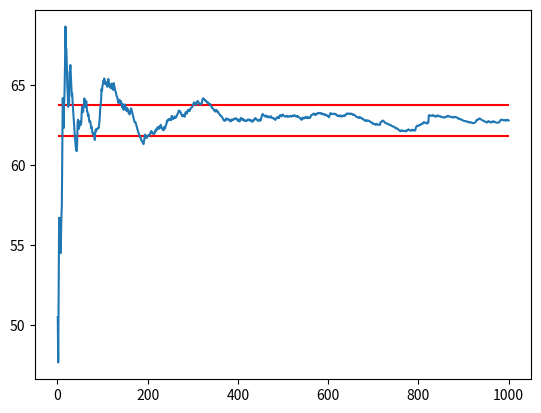

This chart was generated by the following Python code: (Note: this script raises an exception after producing the figure.)
import math
from collections import defaultdict
import matplotlib.pyplot as plt
import statistics
import numpy as np

# TODO: objective function per run (avg of normal and antithetic)
# TODO: running average cycle times


def Exponential_distribution(lambdaValue):
    global interarrival_times, j1_c
    j1 = np.random.uniform(0, 1)
    if (n_a % 2) == 0:
        j1_c = 1 - j1
    if (n_a % 2) == 1:
        j1 = j1_c
    if (j1 == 0): j1 += 0.0001
    j2 = -math.log(j1) / lambdaValue
    interarrival_times.append(j2)
    return j2


def Normal_distribution(mean, stdev, station, ID):
    # TO MODEL BASED ON CUMULATIVE DENSITY FUNCTION OF NORMAL DISTRIBUTION BASED ON BOOK OF SHELDON ROSS, Simulation, The polar method, p80.
    global service_times, counter, complement_random_nr1, complement_random_nr2
    t1 = 0
    if (station % 2) == 0:
        while (t1 >= 1 or t1 == 0):
            random_nr1 = np.random.uniform(0, 1)
            r1 = random_nr1 * 2 - 1  # randomNumber 1
            random_nr2 = np.random.uniform(0, 1)
            r2 = random_nr2 * 2 - 1
            t1 = r1 * r1 + r2 * r2
    if (station % 2) == 0:
        complement_random_nr1[ID] = 1 - random_nr1
        complement_random_nr2[ID] = 1 - random_nr2
    if (station % 2) == 1:
        random_nr1 = complement_random_nr1[ID]
        r1 = random_nr1 * 2 - 1  # randomNumber 1
        random_nr2 = complement_random_nr2[ID]
        r2 = random_nr2 * 2 - 1
        t1 = r1 * r1 + r2 * r2

    multiplier = math.sqrt(-2 * math.log(t1) / t1)
    x = r1 * multiplier * stdev + mean
    service_times.append(x)
    if (station % 2) == 0:
        service_times_normal.append(x)
    else:
        service_times_anti.append(x)
    return x


def initialize_functions():  # Put all variables to zero

    ### INPUT DATA RELATED TO SYSTEM JOBS ###
    max_C = 20000
    for i1 in range(0, max_C):
        current_station[i1] = 0

    ### VARIABLES RELATED TO system SCANS ###
    for i1 in range(0, nr_stations):
        n_ws[i1] = 0  # nr of scans at a particular ws

    for i2 in range(0, K):
        mean_customers_system[i2] = 0
        tot_n[i2] = 0  # nr of scans in the system over time
        for i1 in range(0, nr_stations):
            tot_n_ws[i2][i1] = 0  # nr of scans in a ws over time

    ### PARAMETERS RELATED TO ARRIVAL OF SCANS ###
    max_AS = 5  # jobs can come from 5 different sources
    for i1 in range(0, nr_stations):
        n_a_ws[i1] = 0  # number of arrivals in a particular ws

    for i2 in range(0, K):
        mean_interarrival_time[i2] = 0
        for i6 in range(0, max_AS):
            tot_lambda[i2][i6] = 0

        for i3 in range(0, max_C):
            time_arrival[i2][i3] = 0  # time of arrival of the scan to the ancillary services
            for i1 in range(0, nr_stations):
                time_arrival_ws[i2][i1][i3] = 0  # time of arrival of a particular scan to a particular workstation
            scan_type[i3] = 0  # type of scan arriving

    for i6 in range(0, max_AS):
        t_a[i6] = 0  # time of next arrival for each source

    ### PARAMETERS RELATED TO Processing OF SCANS ###
    for i1 in range(0, nr_stations):
        n_d_ws[i1] = 0  # number of scans handled in a particular workstation
        for i6 in range(0, nr_servers[i1]):
            t_d[i1][i6] = 0  # time of next departure for each server in each workstation
            current_cust[i1][i6] = 0  # customer handled by a particular workstation and server

    for i2 in range(0, K):
        mean_service_time[i2] = 0  # calculated average service time
        tot_mu[i2] = 0;  # total service time generated
        for i1 in range(0, nr_stations):
            for i3 in range(0, max_C):
                time_service[i2][i1][i3] = 0  # service time per customer and per ws

    ### PARAMETERS RELATED TO waiting OF SCANS ###
    for i2 in range(0, K):
        mean_waiting_time[i2] = 0
        waiting_time[i2] = 0
        mean_customers_queue[i2] = 0
        tot_n_queue[i2] = 0
        for i1 in range(0, nr_stations):
            tot_n_queue_ws[i2][i1] = 0  # total nr of scans in queue at ws over time
            for i3 in range(0, max_C):
                waiting_time_job_ws[i2][i1][i3] = 0  # waiting time for a job on a particular ws

    ### VARIABLES RELATED TO Processed SCANS ###
    for i2 in range(0, K):
        mean_system_time[i2] = 0;
        for i3 in range(0, max_C):
            time_departure[i2][i3] = 0
            time_system[i2][i3] = 0
            for i1 in range(0, nr_stations):
                time_departure_ws[i2][i1][i3] = 0
                time_system_job_ws[i2][i1][i3] = 0

    for i3 in range(0, max_C):
        order_out[i3] = 0

    ### OTHER PARAMETERS ###
    for i2 in range(0, K):
        for i3 in range(0, nr_stations):
            for i1 in range(0, nr_servers[i3]):
                idle[i2][i3][i1] = 0
    for i3 in range(0, nr_stations):
        rho_ws[i3] = 0
        for i1 in range(0, nr_servers[i3]):
            rho_ws_s[i3][i1] = 0

    for i4 in range(0, max_C):
        complement_random_nr1[i4] = 0
        complement_random_nr2[i4] = 0



def init():  # Initialisation function

    global counter, j1_c, complement_random_nr1, complement_random_nr2
    counter = 0
    j1_c = 0
    complement_random_nr1 = {}
    complement_random_nr2 = {}

    ### SET INPUT VALUES ###

    ### INPUT RADIOLOGY DPT ###
    global nr_stations
    nr_stations = 5  # Number of workstations

    global nr_servers
    nr_servers = {}  # Input number of servers per workstation
    nr_servers[0] = 3 + 0
    nr_servers[1] = 2 + 1   # experiment with nr of servers
    nr_servers[2] = 4 + 0
    nr_servers[3] = 3 + 0
    nr_servers[4] = 1 + 1   # experiment with nr of servers

    ### INPUT JOB TYPES ###
    global nr_job_types, nr_workstations_job
    nr_job_types = 4  # Number of scans, job types
    nr_workstations_job = {}  # Number of workstations per job type
    nr_workstations_job[0] = 4
    nr_workstations_job[1] = 3
    nr_workstations_job[2] = 5
    nr_workstations_job[3] = 3

    global route
    route = defaultdict(dict)  # Route to follow for each job type
    route[0][0] = 2  # JOB = 1
    route[0][1] = 0
    route[0][2] = 1
    route[0][3] = 4

    route[1][0] = 3  # JOB = 2
    route[1][1] = 0
    route[1][2] = 2

    route[2][0] = 1  # JOB = 3
    route[2][1] = 4
    route[2][2] = 0
    route[2][3] = 3
    route[2][4] = 2

    route[3][0] = 1  # JOB = 4
    route[3][1] = 3
    route[3][2] = 4

    global current_station
    current_station = {}  # Matrix that denotes the current station of a scan (sequence number)

    ### INPUT ARRIVAL PROCESS ###
    global nr_arrival_sources
    nr_arrival_sources = 2  # Number of arrival sources
    global n_a  # Number of scans arrived to the system
    n_a = 0
    global n_a_ws, t_a, t_lambda, tot_lambda, scan_type, time_arrival, time_arrival_ws, mean_interarrival_time
    t_lambda = 0
    n_a_ws = {}  # Number of scans arrived to a particular workstation
    t_a = {}  # Time of next arrival for each source
    global first_ta  # First arrival time over all sources
    first_ta = 0
    global index_arr  # Source of next arrival
    index_arr = {}
    tot_lambda = defaultdict(dict)
    scan_type = {}  # Type of scan arriving
    time_arrival = defaultdict(dict)  # Time of arrival of the scan to the ancillary services
    time_arrival_ws = defaultdict(
        lambda: defaultdict(dict))  # Time of arrival of a particular scan to a particular workstation
    mean_interarrival_time = {}

    # Arrival from radiology department
    global lamb, cum_distr_scans
    lamb = {}  # Arrival rate
    lamb[0] = 1 / 0.25 / 60  # Input arrival rate = 1/mean interarrival time -> converted to minutes
    cum_distr_scans = defaultdict(dict)  # Cumulative(!) distribution of job types per source
    cum_distr_scans[0][0] = 0.2  # SOURCE = 1
    cum_distr_scans[0][1] = 0.4
    cum_distr_scans[0][2] = 0.5
    cum_distr_scans[0][3] = 1

    # Arrival from other services
    lamb[1] = 1 / 1 / 60  # Input arrival rate = 1/mean interarrival time -> converted to minutes
    cum_distr_scans[1][0] = 0  # SOURCE = 2
    cum_distr_scans[1][1] = 0.4
    cum_distr_scans[1][2] = 0.4
    cum_distr_scans[1][3] = 1

    ### INPUT SERVICE PROCESS ###
    global n_d  # Number of scans handled
    global n_d_ws, t_d, mean_service_time, tot_mu, time_service, current_cust, list_scan
    n_d_ws = {}  # Number of scans handled in a particular workstation
    t_d = defaultdict(dict)  # Time of next departure for each server in each workstation
    global first_td  # First departure time over all sources
    global index_dep_station  # Station with first departure
    global index_dep_server  # Server with first departure
    mean_service_time = {}  # Calculated average service time
    global t_mu  # Generated service time
    n_d = first_td = index_dep_station = index_dep_server = t_mu = 0
    tot_mu = {}  # Total service time generated
    time_service = defaultdict(lambda: defaultdict(dict))  # Service time per customer and workstation
    current_cust = defaultdict(dict)  # Customer handles by a particular workstation and server
    list_scan = defaultdict(
        list)  # list of customers processed at a particular workstation on a particular point in time

    global mu
    mu = defaultdict(dict)  # Processing time per ws and job type
    mu[0][0] = 12  # WS1, J1
    mu[0][1] = 15
    mu[0][2] = 15
    mu[0][3] = 0
    mu[1][0] = 20

    mu[1][1] = 0  # WS2, J1
    mu[1][2] = 21
    mu[1][3] = 18
    mu[2][0] = 16

    mu[2][1] = 14  # WS3, J1
    mu[2][2] = 10
    mu[2][3] = 0

    mu[3][0] = 0  # WS4, J1
    mu[3][1] = 20
    mu[3][2] = 24
    mu[3][3] = 13

    mu[4][0] = 25  # WS5, J1
    mu[4][1] = 0
    mu[4][2] = 20
    mu[4][3] = 25

    global var
    var = defaultdict(dict)  # Processing variance per ws and job type
    var[0][0] = 2  # WS1, J1
    var[0][1] = 2
    var[0][2] = 3
    var[0][3] = 0

    var[1][0] = 4  # WS2, J1
    var[1][1] = 0
    var[1][2] = 3
    var[1][3] = 3

    var[2][0] = 4  # WS3, J1
    var[2][1] = 2
    var[2][2] = 1
    var[2][3] = 0

    var[3][0] = 0  # WS4, J1
    var[3][1] = 3
    var[3][2] = 4
    var[3][3] = 2

    var[4][0] = 5  # WS5, J1
    var[4][1] = 0
    var[4][2] = 3
    var[4][3] = 5

    global sigma
    sigma = defaultdict(dict)  # Processing stdev per ws and job type
    sigma[0][0] = np.sqrt(var[0][0])  # WS1, J1
    sigma[0][1] = np.sqrt(var[0][1])
    sigma[0][2] = np.sqrt(var[0][2])
    sigma[0][3] = np.sqrt(var[0][3])

    sigma[1][0] = np.sqrt(var[1][0])  # WS2, J1
    sigma[1][1] = np.sqrt(var[1][1])
    sigma[1][2] = np.sqrt(var[1][2])
    sigma[1][3] = np.sqrt(var[1][3])

    sigma[2][0] = np.sqrt(var[2][0])  # WS3, J1
    sigma[2][1] = np.sqrt(var[2][1])
    sigma[2][2] = np.sqrt(var[2][2])
    sigma[2][3] = np.sqrt(var[2][3])

    sigma[3][0] = np.sqrt(var[3][0])  # WS4, J1
    sigma[3][1] = np.sqrt(var[3][1])
    sigma[3][2] = np.sqrt(var[3][2])
    sigma[3][3] = np.sqrt(var[3][3])

    sigma[4][0] = np.sqrt(var[4][0])  # WS5, J1
    sigma[4][1] = np.sqrt(var[4][1])
    sigma[4][2] = np.sqrt(var[4][2])
    sigma[4][3] = np.sqrt(var[4][3])

    ### GENERAL DISCRETE EVENT SIMULATION PARAMETERS ###
    global N
    N = 1000  # Number of scans (Stop criterion)
    global t  # Simulation time
    t = 1

    ### VARIABLES RELATED TO system SCANS ###
    global n  # Number of scans in the system
    n = 0
    global n_ws, mean_customers_system, tot_n, tot_n_ws
    n_ws = {}  # Number of scans at a particular workstation
    mean_customers_system = {}
    tot_n = {}  # Number of customers in the system over time
    tot_n_ws = defaultdict(dict)  # Number of customers in a workstation over time

    ### VARIABLES RELATED TO waiting OF SCANS ###
    global mean_waiting_time, waiting_time, waiting_time_job_ws, mean_customers_queue, tot_n_queue, tot_n_queue_ws
    mean_waiting_time = {}
    waiting_time = {}
    waiting_time_job_ws = defaultdict(lambda: defaultdict(dict))  # Waiting time for a job on a particular workstation

    mean_customers_queue = {}
    tot_n_queue = {}
    tot_n_queue_ws = defaultdict(dict)  # Total number of scans in queue at workstation over time

    ### VARIABLES RELATED TO Processed SCANS ###
    global time_departure, time_departure_ws, time_system, time_system_job_ws, order_out, mean_system_time
    time_departure = defaultdict(dict)
    time_departure_ws = defaultdict(lambda: defaultdict(dict))

    time_system = defaultdict(dict)
    time_system_job_ws = defaultdict(lambda: defaultdict(dict))

    order_out = {}
    mean_system_time = {}

    ### OTHER PARAMETERS ###
    global infinity, idle, rho_ws_s, rho_ws, rho, running_avg_rho
    rho = 0
    idle = defaultdict(lambda: defaultdict(dict))
    rho_ws_s = defaultdict(dict)
    rho_ws = {}
    running_avg_rho = []


    ### VARIABLES RELATED TO CLOCK TIME ###
    global elapsed_time, time_subproblem, start_time, inter_time, project_start_time

    ### PUT ALL VARIABLES TO ZERO ###
    initialize_functions()

    ### INITIALISE SYSTEM ###

    ### DETERMINE FIRST ARRIVAL AND FIRST DEPARTURE ###
    # Put all departure times for all customers to +infty
    infinity = math.inf
    for i1 in range(0, nr_stations):
        for i2 in range(0, nr_servers[i1]):
            t_d[i1][i2] = infinity

    # Generate first arrival for all sources
    t_a[0] = t + Exponential_distribution(lamb[0])  # generate first arrival time from diagnostic department
    t_a[1] = t + Exponential_distribution(lamb[1])  # generate first arrival other departments


# method to determine job type of arrival
def det_job_type(source):
    job_type = -1
    rand = np.random.uniform(0, 1)
    if rand <= cum_distr_scans[source][0]:
        job_type = 0
    elif cum_distr_scans[source][0] < rand <= cum_distr_scans[source][1]:
        job_type = 1
    elif cum_distr_scans[source][1] < rand <= cum_distr_scans[source][2]:
        job_type = 2
    elif cum_distr_scans[source][2] < rand:
        job_type = 3
    return job_type


# method to get the ws, server of first departure
def get_ws_server(dict, time_departure):
    global index_dep_station, index_dep_server
    for ws, server in dict.items():
        for server2, time in server.items():
            if time == time_departure:
                index_dep_server = server2
                index_dep_station = ws
    return index_dep_station, index_dep_server


# method to get first available server at a particular ws
def get_idles(mydict, current_time):
    idles = [k for k, v in mydict.items() if v <= current_time]
    return idles[0]


def arrival_event(source):
    global n_a, n, scan_type, current_station, list_scan, n_ws, n_a_ws, t_d, t_a, t, t_lambda, current_cust, rho_ws_s, index_arr
    n_a += 1  # increment nr of arrivals in system (also serves as a customer ID)
    index_arr[n_a] = source
    job_type = det_job_type(source)  # determine type of job
    scan_type[n_a] = job_type  # store type of scan
    current_station[n_a] = 0  # update current ws (sequence nr)
    ws = route[job_type][0]  # help variable for current ws (not sequence nr)
    if n_a <= N:  # stop criterion
        time_arrival[run][n_a] = t  # store arrival time
    if n_ws[ws] >= nr_servers[ws]:  # there are no servers available
        list_scan[ws].append(n_a)  # put in queue
    n += 1  # update nr of scans in system currently
    n_a_ws[ws] += 1  # increment nr of arrivals ws
    if n_ws[ws] < nr_servers[ws]:  # there are servers available
        service_time = Normal_distribution(mu[ws][job_type], var[ws][job_type], station=0, ID=n_a)  # generate service time
        first_available_server = get_idles(idle[run][ws], t)  # assign to first available server (not idle)
        t_d[ws][first_available_server] = t + service_time  # store departure time of scan at particular station and
        # server
        rho_ws_s[ws][first_available_server] += t - idle[run][ws][first_available_server]  # store idle time
        idle[run][ws][first_available_server] = t + service_time  # update time server will be idle again
        current_cust[ws][first_available_server] = n_a  # update current_cust variable
    n_ws[ws] += 1  # increment nr of scans at ws currently
    # generate next arrival
    t_lambda = Exponential_distribution(lamb[source])  # generate interarrival time of next customer in system
    t_a[source] = t + t_lambda  # store time of next arrival for source


def departure_event(cust_ID):
    global n_ws, n_d_ws, n_d, current_station, t_d, n_a_ws, t, current_cust, order_out, rho_ws_s, running_avg_rho
    job_type_dep = scan_type[cust_ID]  # get scan type of departing cust
    current_ws = route[job_type_dep][current_station[cust_ID]]  # get ws customer is departing from
    n_ws[current_ws] -= 1  # update nr of scans at ws
    n_d_ws[current_ws] += 1  # update nr of scans handled at particular ws
    if n_ws[current_ws] >= nr_servers[current_ws]:  # there are people in queue at ws cust is departing from
        next_customer = list_scan[current_ws].pop(0)  # treat next scan in queue
        job_type_arr = scan_type[next_customer]  # get type of that scan
        service_time = Normal_distribution(mu[current_ws][job_type_arr],
                                           var[current_ws][job_type_arr], station=current_station[next_customer], ID=next_customer)  # generate service time
        first_available_server = get_idles(idle[run][current_ws],
                                           t)  # assign to first available server (not idle)
        t_d[current_ws][first_available_server] = t + service_time  # store departure time
        idle[run][current_ws][first_available_server] = t + service_time  # update time server will be idle again
        current_cust[current_ws][first_available_server] = next_customer  # update current_cust variable
    if current_ws == route[scan_type[cust_ID]][nr_workstations_job[job_type_dep] - 1]:  # check if final ws
        n_d += 1  # increment nr of departures out of system
        order_out[cust_ID] = t  # store time cust is out of system
        time_system[run][cust_ID] = order_out[cust_ID] - time_arrival[run][cust_ID]  # store time scan has spent
        # in the system
        # store running avg rho
        rho_ws_now = {}
        rho_now = 0
        for k1 in range(0, nr_stations):
            rho_ws_now[k1] = 0
        for k1 in range(0, nr_stations):
            for k2 in range(0, nr_servers[k1]):
                rho_ws_now[k1] += (1 - rho_ws_s[k1][k2] / t) / nr_servers[k1]
        # get rho of this run
        for k1 in range(0, nr_stations):
            rho_now += rho_ws_now[k1] / nr_stations
        if cust_ID <= N:
            running_avg_rho.append(rho_now)
    else:
        next_ws = route[job_type_dep][current_station[cust_ID] + 1]  # identify next ws (not sequence nr)
        n_a_ws[next_ws] += 1  # increment nr of arrivals ws
        current_station[cust_ID] += 1  # move cust to that station
        if n_ws[next_ws] >= nr_servers[next_ws]:  # no servers available
            list_scan[next_ws].append(cust_ID)  # add customer to that queue
        # if n_a <= N:  # stop criterion: if number of arrived customers in system < N
        if n_ws[next_ws] < nr_servers[next_ws]:  # servers available
            service_time = Normal_distribution(mu[next_ws][job_type_dep],
                                               var[next_ws][job_type_dep], station=current_station[cust_ID], ID=cust_ID)  # generate service time
            first_available_server = get_idles(idle[run][next_ws],
                                               t)  # assign to first available server (not idle)
            rho_ws_s[next_ws][first_available_server] += t - idle[run][next_ws][first_available_server]  # store
            # idle time
            t_d[next_ws][first_available_server] = t + service_time  # store departure time
            idle[run][next_ws][first_available_server] = t + service_time  # update time server will be idle again
            current_cust[next_ws][first_available_server] = cust_ID  # update current_cust variable
        n_ws[next_ws] += 1  # increment nr of scans at ws currently


def radiology_system():
    global t
    not_departed = [1]
    while len(not_departed) != 0:  # perform sim until first N scans have departed
        first_departure = math.inf  # initialize first departure variable
        for ws, server in t_d.items():  # get time of first next departure
            for time in server.values():
                if t < time < first_departure:
                    first_departure = time
        index_dep_station, index_dep_server = get_ws_server(t_d, first_departure)  # get station and server next
        # departure is departing from
        cust_ID = current_cust[index_dep_station][index_dep_server]  # get customer ID of next departing customer
        first_arrival = min(t_a[0], t_a[1])
        if first_arrival == t_a[0]:  # get source of next arrival
            next_source = 0
        else:
            next_source = 1
        next_event = min(first_arrival, first_departure)
        t = next_event  # advance time to next event
        if next_event == first_arrival:  # arrival event
            arrival_event(next_source)
        else:  # departure event
            departure_event(cust_ID)
        not_departed = []
        for i1 in range(1, N + 1):
            if order_out[i1] == 0:
                not_departed.append(i1)  # to check if first N scans have departed



L = 10
service_times = []
interarrival_times = []
rhos = []
cycle = []
service_times_normal = []
service_times_anti = []
performance_measure_batch = []
for batch in range(0, L):
    K = 1
    performance_measure = []
    for run in range(0, K):
        global rho_ws, rho
        seed = (batch + 31) * K - run
        np.random.seed(seed)  # set different random seed for every run
        init()
        radiology_system()
        # get rho of this run for all stations
        for i1 in range(0, nr_stations):
            for i2 in range(0, nr_servers[i1]):
                rho_ws[i1] += (1 - rho_ws_s[i1][i2] / t) / nr_servers[i1]
        # get rho of this run
        for i1 in range(0, nr_stations):
            rho += rho_ws[i1] / nr_stations
        rhos.append(rho)
        # get avg cycle time of this run
        cycle_times = []
        for i1 in range(1, N + 1):
            cycle_times.append(time_system[run][i1])
        running_avg_cycle = []
        for i1 in range(1, N + 1):
            running_avg_cycle.append(statistics.mean(cycle_times[:i1]))
        cycle_avg = statistics.mean(cycle_times)
        cycle.append(cycle_avg)
        performance_measure.append(cycle_avg - 10*rho)
obj_function = []
#avg performance measure over runs
performance_measure_batch.append(statistics.mean(performance_measure))
for i1 in range(0, K):
    obj_function.append(cycle[i1] - 10*rhos[i1])
file1 = open("Output_Radiology.txt", "w")
file1.write("Run\t\tObjective function\n")
for i1 in range(0, K):
    file1.write("{}\t\t{}\n".format(i1, obj_function[i1]))
#var_obj = statistics.stdev(obj_function)
file1.write("\n\n")
#file1.write("Standard deviation is: {}".format(var_obj))
index = []
for i1 in range(1, N + 1):
    index.append(i1)
# get running avg objective function
running_avg_objective = []
for i1 in range(0, N):
    obj = running_avg_cycle[i1] - 10*running_avg_rho[i1]
    running_avg_objective.append(obj)
sd_obj = statistics.stdev(cycle_times)
file1.write("The standard deviation is: {}".format(sd_obj))
interval_lower = running_avg_objective[N - 1] * 0.985
interval_upper = running_avg_objective[N - 1] * 1.015
plt.hlines(interval_lower, 1, 1000, colors='red')
plt.hlines(interval_upper, 1, 1000, colors='red')
plt.plot(index, running_avg_objective)
plt.show()
performance_measure_final = statistics.mean(performance_measure_batch)
print(performance_measure_final)
print("Variance of system is: {}".format(statistics.stdev(performance_measure_batch)))
